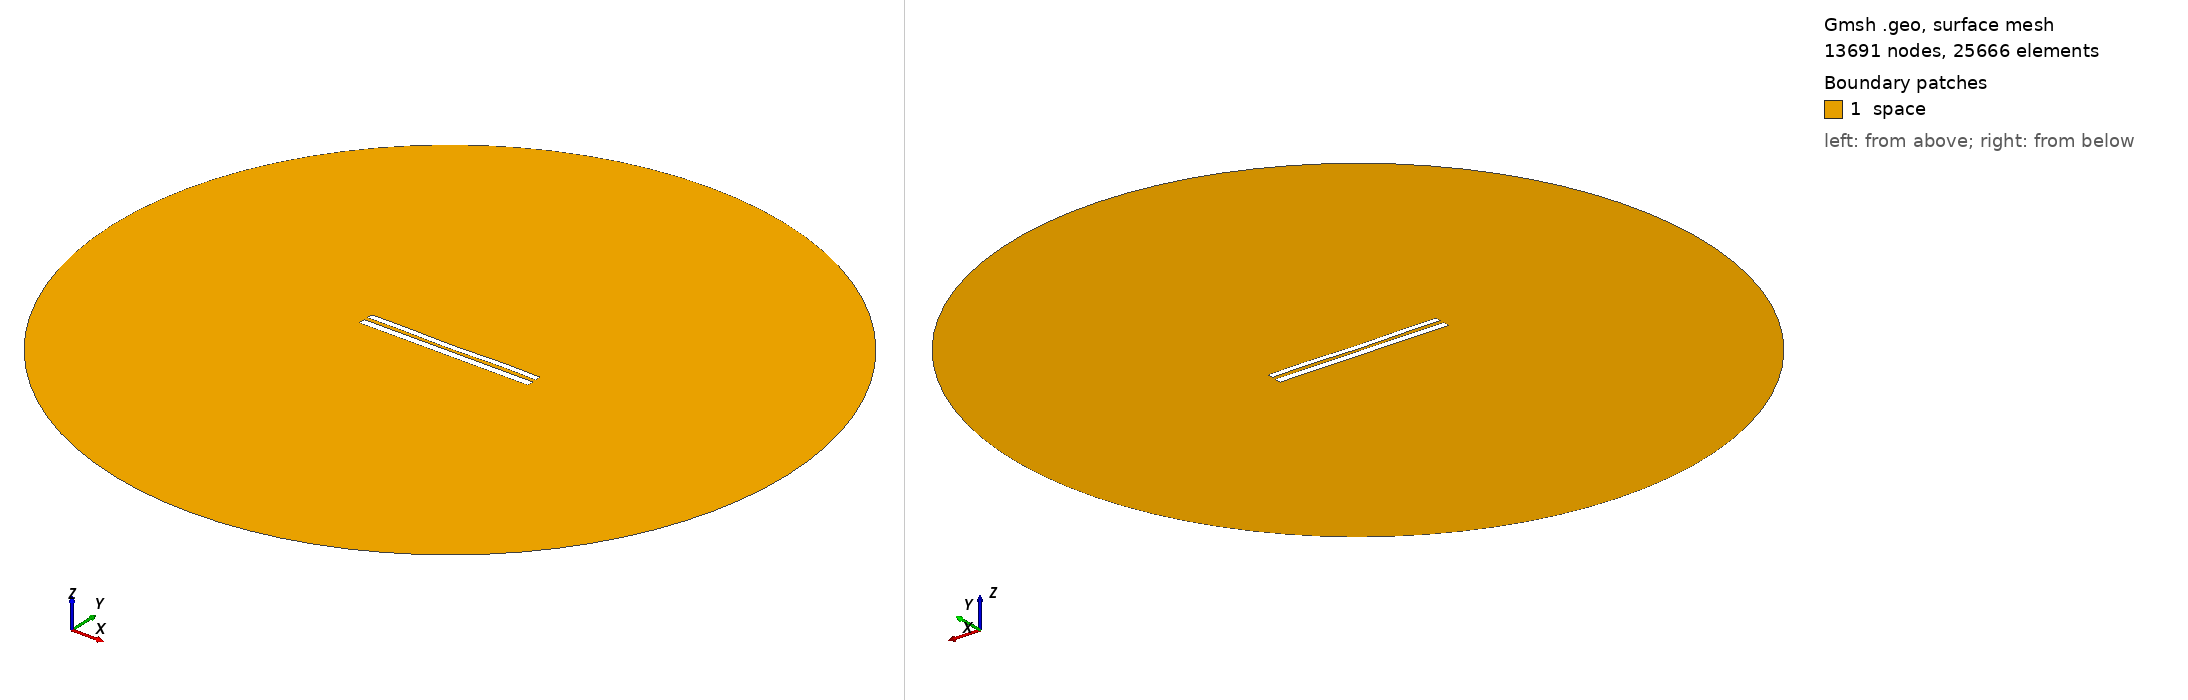

Gmsh geometry script, surface-meshed: 13691 nodes, 25666 surface elements. Boundary patches (legend numbers): 1 space. Left view from above one corner, right view from below the opposite corner. Legend entries are the model's physical surfaces. The drawing asked Gmsh for element sizes between 1% and 20% of the model's largest extent; the script's own settings can give other sizes.

=== 8385.geo (drawn) ===
//---------------------------------------
// Geometry kernel
//---------------------------------------

SetFactory("OpenCASCADE");



//---------------------------------------
// Parameters of the geometry
//---------------------------------------

// Overetch of the upper plate
overetch = 0.25;

// Distance between the plates
distance = 2.25;

// Discretization over the x axis (for the deformation)
nx = 50; 

// Length of the plate
L = 100 - overetch; 

// Number of modes
n = 4; 

// 1st mode coefficient
coeff(1) = 0.0;
beta(1) = 0.596864 * 3.1415926535 / L;

// 2nd mode coefficient
coeff(2) = -0.15;
beta(2) = 1.49418 * 3.1415926535 / L;

// 3rd mode coefficient
coeff(3) = -0.075;
beta(3) = 2.50025 * 3.1415926535 / L;

// 4th mode coefficient
coeff(4) = 0.15;
beta(4) = 3.49999 * 3.1415926535 / L;



//---------------------------------------
// Upper plate (deformed rectangle)
//---------------------------------------

// Coordiantes of the upper plate
xmin = -50;
xmax = 50 - overetch;

// Height of the upper plate
yheight = 4 - 2 * overetch;

// Indexes of the points
UpperID[] = {};
LowerID[] = {};
LeftID[] = {};
RightID[] = {};

// Point index
p = 1;

// Horizontal edges
For i In {1:nx}
    x = xmin + (i-1)*(xmax - xmin)/(nx-1);

    y_bottom = distance / 2 + overetch;
    For j In {1:n}
        C = (Cosh(beta(j)*L) + Cos(beta(j)*L)) / (Sinh(beta(j)*L) + Sin(beta(j)*L));
        y_bottom  = y_bottom + coeff(j) * (Cosh(beta(j)*(x+50)) - Cos(beta(j)*(x+50)) - C * (Sinh(beta(j)*(x+50)) - Sin(beta(j)*(x+50))));
    EndFor

    y_top = y_bottom + yheight;

    Point(p) = {x, y_top, 0, 1.0};
    UpperID[i] = p;
    p = p + 1;

    Point(p) = {x, y_bottom, 0, 1.0};
    LowerID[i] = p;
    p = p + 1;
EndFor

// Create point lists
UpperPts[] = {}; LowerPts[] = {};
For i In {1:nx}
  UpperPts[] += {UpperID[i]};
  LowerPts[] += {LowerID[i]};
EndFor

// Build splines
Spline(1) = {UpperPts[]};
Spline(2) = {LowerPts[]};
Line(3) = {LowerPts[nx-1], UpperPts[nx-1]};
Line(4) = {LowerPts[0], UpperPts[0]};

// Build the plane surface
Curve Loop(1) = {2, 3, -1, -4};
Plane Surface(1) = {1};



//---------------------------------------
// Lower plate (rectangle)
//---------------------------------------

// Vertices
Point(1001) = {-50, -1, 0, 1.0};
Point(1002) = { 50, -1, 0, 1.0};
Point(1003) = { 50,  -5, 0, 1.0};
Point(1004) = {-50,  -5, 0, 1.0};

// Edges
Line(5) = {1001, 1002};
Line(6) = {1002, 1003};
Line(7) = {1003, 1004};
Line(8) = {1004, 1001};

// Plane surface
Line Loop(2) = {5, 6, 7, 8};
Plane Surface(2) = {2}; 



//---------------------------------------
// Outer (fictious) boundary
//---------------------------------------

// Points
Point(1005) = {0, 0, 0};       // Center
Point(1006) = {200, 0, 0};     // Start point
Point(1007) = {0, 200, 0};     // 90 degrees
Point(1008) = {-200, 0, 0};    // 180 degrees
Point(1009) = {0, -200, 0};    // 270 degrees

// Circle arcs (each needs start, center, end)
Circle(9) = {1006, 1005, 1007};
Circle(10) = {1007, 1005, 1008};
Circle(11) = {1008, 1005, 1009};
Circle(12) = {1009, 1005, 1006};

// Plane surface for the entire domain
Curve Loop(3) = {9, 10, 11, 12};
Surface(3) = {3};

// Subtract the plates from the whole domain to obtain the actual domain where we want to solve the equations
BooleanDifference{ Surface{3}; Delete; }{ Surface{1}; Surface{2}; Delete; }




//---------------------------------------
// Transfinite Lines/Curves
//---------------------------------------

// Set the number of points on the boundaries
r = 7;

// Plates
Transfinite Curve {1, 2} = 50*r Using Progression 1;
Transfinite Curve {3, 4} = 2*r Using Progression 1;
Transfinite Line {5, 7} = 50*r Using Progression 1;
Transfinite Line {6, 8} = 2*r Using Progression 1;

// Outer boundary
Transfinite Line {9, 10, 11, 12} = 20 Using Progression 1;



//---------------------------------------
// Physical groups
//---------------------------------------                

// Physical curves (boundaries)
Physical Line("force_segment", 10) = {2};
Physical Line("upper_plate", 11) = {1, 3, 4};
Physical Line("lower_plate", 12) = {5, 6, 7, 8};
Physical Line("boundary", 20) = {9, 10, 11, 12};

// Physical Surfaces
Physical Surface("space", 30) = {3};



//---------------------------------------
// 6. Generate the Mesh
//---------------------------------------

// 2D mesh generation
Mesh 2;
